Labelled photos from "datasets", an image-classification folder in CapstoneFresheats/ML-FreshEats. The possible labels are: apel segar, apel tidak segar, jeruk segar, jeruk tidak segar, pisang segar, pisang tidak segar.

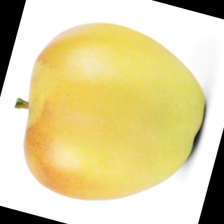
Label: apel segar

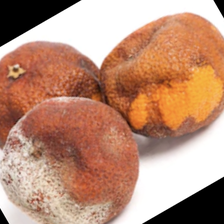
Label: jeruk tidak segar

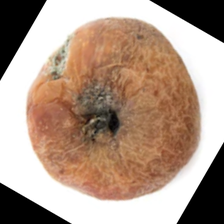
Label: apel tidak segar

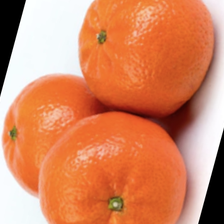
Label: jeruk segar

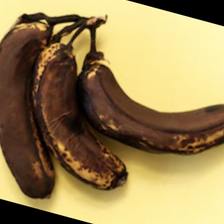
Label: pisang tidak segar

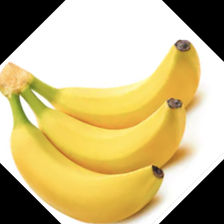
Label: pisang segar
